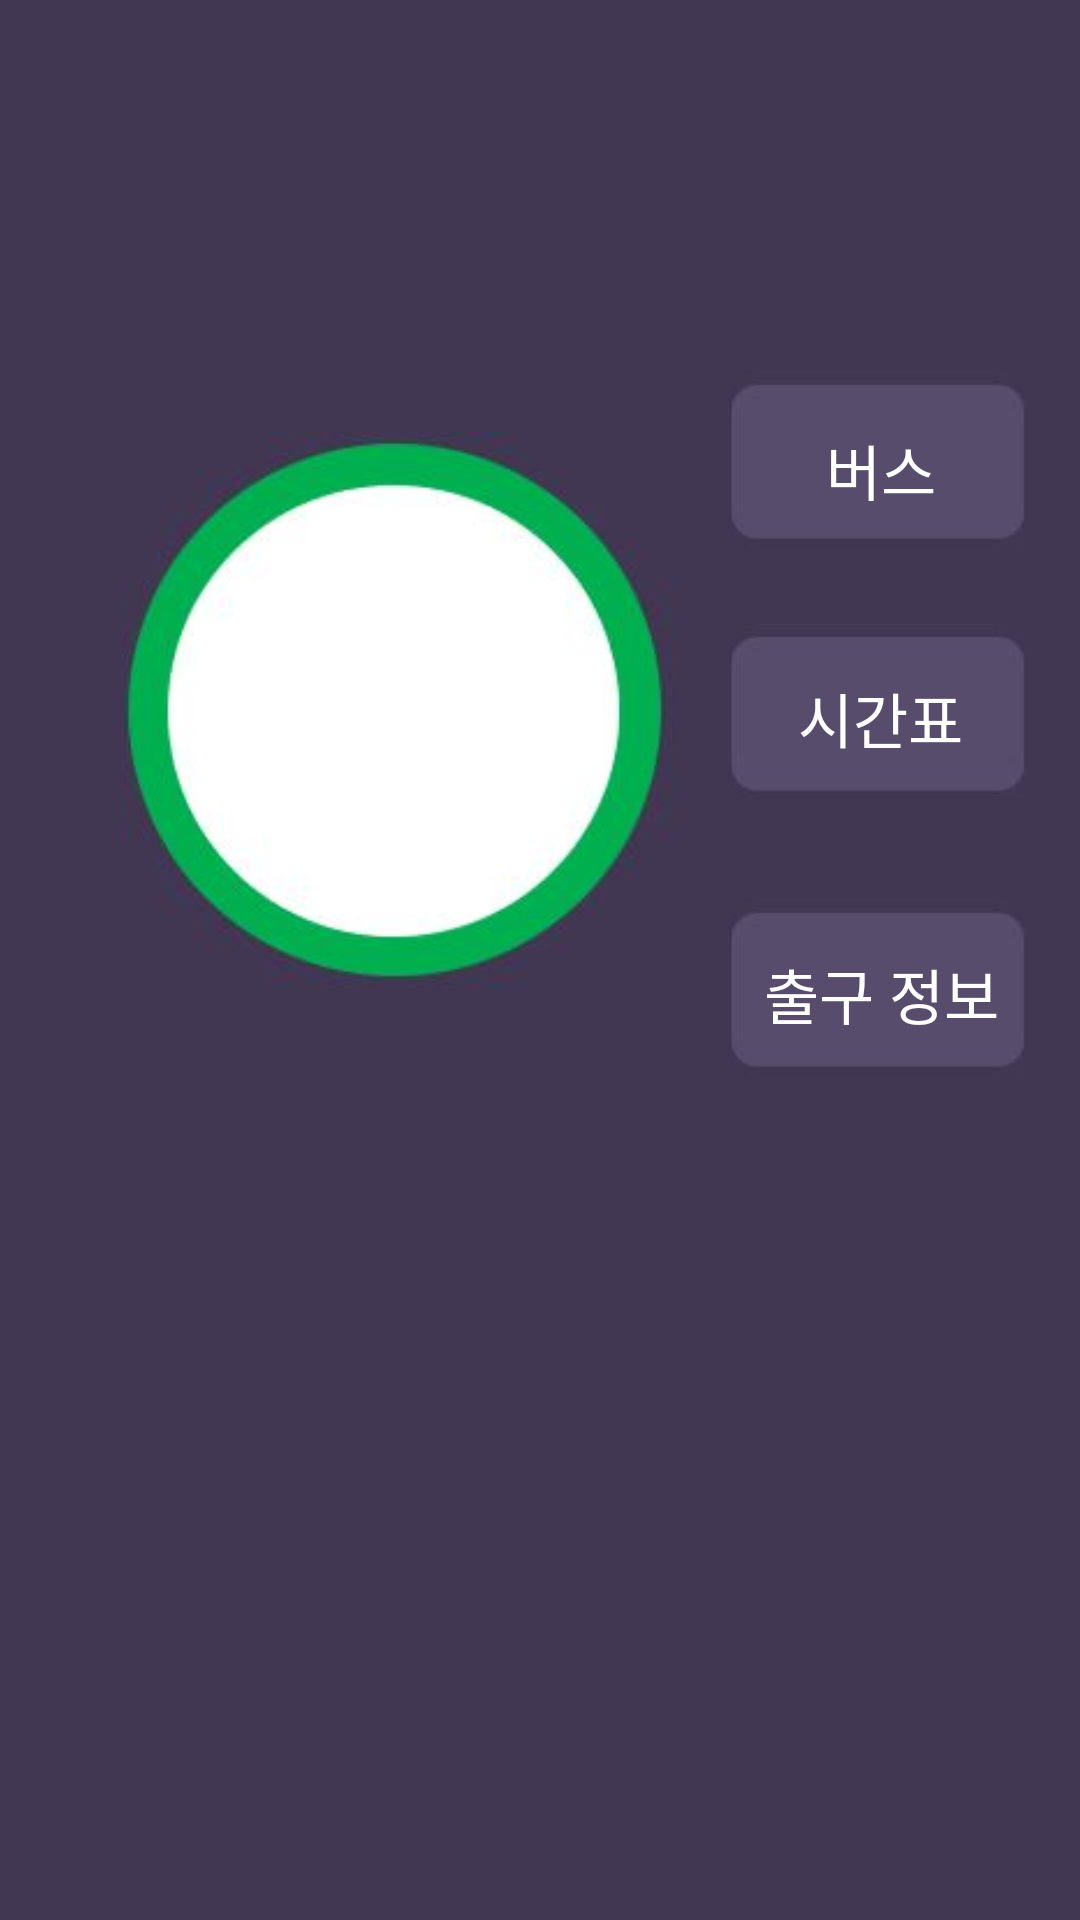

Produce the Android XML layout that renders to this screen, including the resource entries it uses.
<!-- AndroidManifest.xml: application theme AppTheme -->
<!-- res/layout/fragment_save.xml -->
<?xml version="1.0" encoding="utf-8"?>
<androidx.constraintlayout.widget.ConstraintLayout xmlns:android="http://schemas.android.com/apk/res/android"
    xmlns:app="http://schemas.android.com/apk/res-auto"
    xmlns:tools="http://schemas.android.com/tools"
    android:layout_width="match_parent"
    android:layout_height="match_parent"
    android:background="#413752">

    <androidx.recyclerview.widget.RecyclerView
        android:id="@+id/list_save"
        android:layout_width="match_parent"
        android:layout_height="wrap_content"
        android:layout_marginStart="8dp"
        android:layout_marginTop="8dp"
        android:layout_marginEnd="8dp"
        android:layout_marginBottom="8dp"
        app:layout_constraintBottom_toBottomOf="parent"
        app:layout_constraintEnd_toEndOf="parent"
        app:layout_constraintHorizontal_bias="0.0"
        app:layout_constraintStart_toStartOf="parent"
        app:layout_constraintTop_toTopOf="parent"
        app:layout_constraintVertical_bias="0.794">

    </androidx.recyclerview.widget.RecyclerView>

    <ImageView
        android:id="@+id/img_subway_linenum"
        android:layout_width="187dp"
        android:layout_height="186dp"
        android:layout_marginStart="40dp"
        android:layout_marginTop="144dp"
        app:layout_constraintStart_toStartOf="parent"
        app:layout_constraintTop_toTopOf="parent"
        app:srcCompat="@drawable/save_fragment_linenum" />

    <ImageView
        android:id="@+id/imageView5"
        android:layout_width="0dp"
        android:layout_height="58dp"
        android:layout_marginTop="208dp"
        app:layout_constraintEnd_toEndOf="parent"
        app:layout_constraintHorizontal_bias="0.0"
        app:layout_constraintStart_toEndOf="@+id/img_subway_linenum"
        app:layout_constraintTop_toTopOf="parent"
        app:srcCompat="@drawable/save_fragment_button" />

    <ImageView
        android:id="@+id/imageView6"
        android:layout_width="0dp"
        android:layout_height="58dp"
        android:layout_marginTop="124dp"
        app:layout_constraintEnd_toEndOf="parent"
        app:layout_constraintHorizontal_bias="0.0"
        app:layout_constraintStart_toEndOf="@+id/img_subway_linenum"
        app:layout_constraintTop_toTopOf="parent"
        app:srcCompat="@drawable/save_fragment_button" />

    <ImageView
        android:id="@+id/imageView7"
        android:layout_width="0dp"
        android:layout_height="58dp"
        android:layout_marginTop="300dp"
        app:layout_constraintEnd_toEndOf="parent"
        app:layout_constraintHorizontal_bias="0.0"
        app:layout_constraintStart_toEndOf="@+id/img_subway_linenum"
        app:layout_constraintTop_toTopOf="parent"
        app:srcCompat="@drawable/save_fragment_button" />

    <TextView
        android:id="@+id/txt_subway_subwayStation"
        android:layout_width="wrap_content"
        android:layout_height="wrap_content"
        android:textColor="@color/primaryBlack"
        android:textSize="30dp"
        app:layout_constraintBottom_toBottomOf="@+id/img_subway_linenum"
        app:layout_constraintEnd_toEndOf="@+id/img_subway_linenum"
        app:layout_constraintHorizontal_bias="0.502"
        app:layout_constraintStart_toStartOf="@+id/img_subway_linenum"
        app:layout_constraintTop_toTopOf="@+id/img_subway_linenum"
        app:layout_constraintVertical_bias="0.517" />

    <TextView
        android:id="@+id/txt_subway_bus"
        android:layout_width="40dp"
        android:layout_height="25dp"
        android:gravity="center"
        android:text="버스"
        android:textColor="@color/cardview_light_background"
        android:textSize="20dp"
        app:layout_constraintBottom_toBottomOf="@+id/imageView6"
        app:layout_constraintEnd_toEndOf="@+id/imageView6"
        app:layout_constraintStart_toStartOf="@+id/imageView6"
        app:layout_constraintTop_toTopOf="@+id/imageView6"
        app:layout_constraintVertical_bias="0.545" />

    <TextView
        android:id="@+id/txt_subway_timetable"
        android:layout_width="wrap_content"
        android:layout_height="wrap_content"
        android:gravity="center"
        android:text="시간표"
        android:textColor="@color/cardview_light_background"
        android:textSize="20dp"
        app:layout_constraintBottom_toBottomOf="@+id/imageView5"
        app:layout_constraintEnd_toEndOf="parent"
        app:layout_constraintStart_toEndOf="@+id/img_subway_linenum"
        app:layout_constraintTop_toTopOf="@+id/imageView5"
        app:layout_constraintVertical_bias="0.58" />

    <TextView
        android:id="@+id/txt_subway_exit_info"
        android:layout_width="wrap_content"
        android:layout_height="wrap_content"
        android:gravity="center"
        android:text="출구 정보"
        android:textColor="@color/cardview_light_background"
        android:textSize="20dp"
        app:layout_constraintBottom_toBottomOf="@+id/imageView7"
        app:layout_constraintEnd_toEndOf="parent"
        app:layout_constraintHorizontal_bias="0.504"
        app:layout_constraintStart_toStartOf="@+id/imageView7"
        app:layout_constraintTop_toTopOf="@+id/imageView7"
        app:layout_constraintVertical_bias="0.58" />

    <ImageView
        android:id="@+id/image_reset"
        android:layout_width="50dp"
        android:layout_height="50dp"
        android:layout_marginEnd="30dp"
        android:layout_marginBottom="36dp"
        app:layout_constraintBottom_toBottomOf="parent"
        app:layout_constraintEnd_toEndOf="@+id/list_save"
        app:srcCompat="@drawable/ic_replay_white_24dp" />


</androidx.constraintlayout.widget.ConstraintLayout>
<!-- resources referenced by this layout -->
<resources>
  <color name="primaryBlack">#373737</color>
  <!-- drawable save_fragment_button: jpg bitmap (drawable-v24, 8507 bytes) -->
  <!-- drawable save_fragment_linenum: jpg bitmap (drawable-v24, 13382 bytes) -->
  <style name="AppTheme" parent="Theme.AppCompat.Light.DarkActionBar">
          
          <item name="colorPrimary">#605371</item>
          <item name="colorPrimaryDark">@color/colorPrimaryDark</item>
          <item name="colorAccent">@color/colorAccent</item>
      </style>
  <color name="colorPrimaryDark">#3700B3</color>
  <color name="colorAccent">#03DAC5</color>
</resources>
